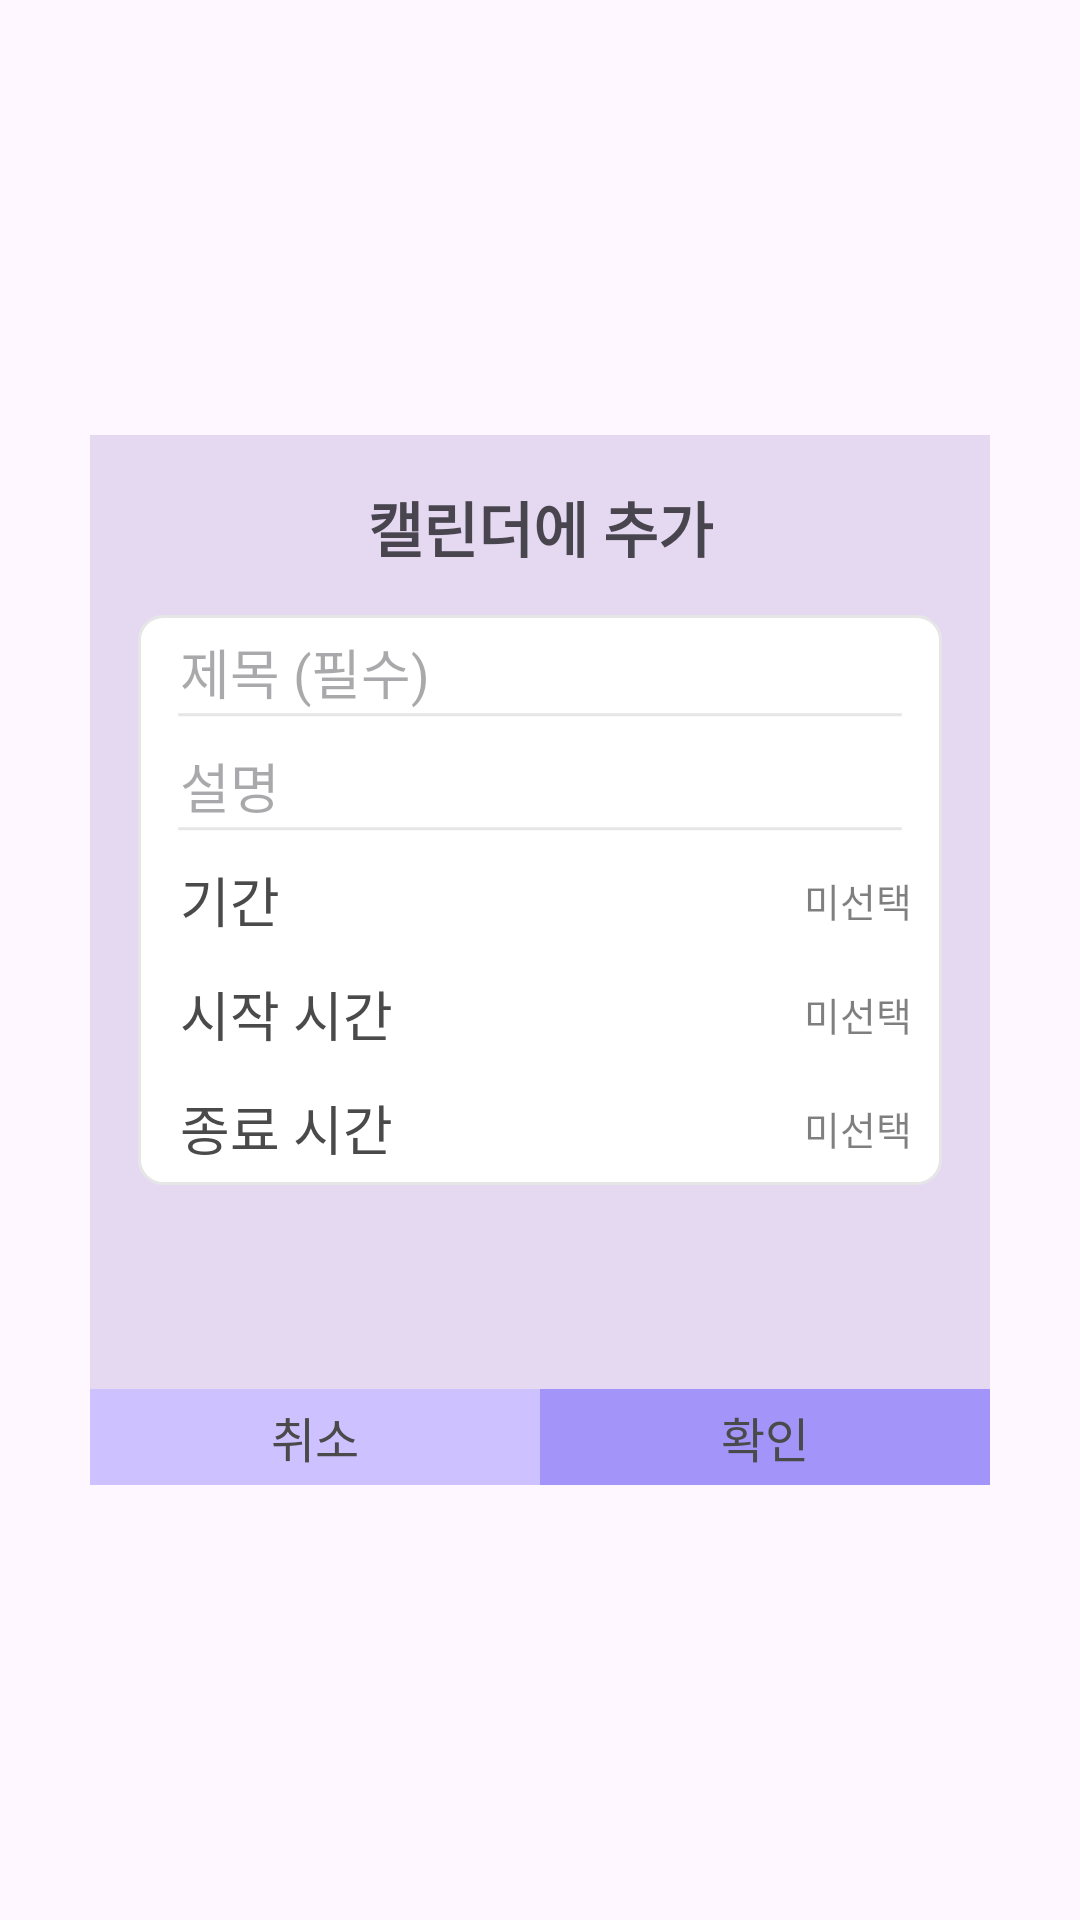

The Android layout XML behind this screen, and the referenced resources:
<!-- AndroidManifest.xml: application theme Theme.TodoList -->
<!-- res/layout/fragment_add_calendar_dialog.xml -->
<?xml version="1.0" encoding="utf-8"?>
<layout xmlns:android="http://schemas.android.com/apk/res/android"
    xmlns:tools="http://schemas.android.com/tools"
    xmlns:app="http://schemas.android.com/apk/res-auto">

    <androidx.constraintlayout.widget.ConstraintLayout
        android:layout_width="match_parent"
        android:layout_height="match_parent"
        tools:context=".AddCalendarDialogFragment">

        <androidx.constraintlayout.widget.ConstraintLayout
            android:id="@+id/layout_dialog"
            android:layout_width="300dp"
            android:layout_height="350dp"
            android:background="@color/violet_229"
            app:layout_constraintTop_toTopOf="parent"
            app:layout_constraintBottom_toBottomOf="parent"
            app:layout_constraintStart_toStartOf="parent"
            app:layout_constraintEnd_toEndOf="parent">

            <TextView
                android:id="@+id/text_view_dialog_title"
                android:layout_width="wrap_content"
                android:layout_height="wrap_content"
                android:text="@string/add_calendar_dialog_title"
                android:textSize="20sp"
                android:textStyle="bold"
                android:layout_marginTop="16dp"
                app:layout_constraintStart_toStartOf="parent"
                app:layout_constraintEnd_toEndOf="parent"
                app:layout_constraintTop_toTopOf="parent">
            </TextView>

            <androidx.constraintlayout.widget.ConstraintLayout
                android:id="@+id/layout_inner"
                android:layout_width="match_parent"
                android:layout_height="wrap_content"
                android:background="@drawable/dialog_inner_item"
                android:layout_marginTop="60dp"
                android:layout_marginStart="16dp"
                android:layout_marginEnd="16dp"
                app:layout_constraintStart_toStartOf="parent"
                app:layout_constraintTop_toTopOf="parent"
                android:orientation="vertical">

                <EditText
                    android:id="@+id/edit_text_inner_title"
                    style="@style/Theme.TodoList.DialogInnerEditTextStyle"
                    android:layout_width="match_parent"
                    android:layout_height="38dp"
                    android:hint="@string/add_calendar_dialog_title_et_hint"
                    app:layout_constraintTop_toTopOf="parent"
                    app:layout_constraintStart_toStartOf="parent">
                </EditText>
                <EditText
                    android:id="@+id/edit_text_inner_detail"
                    style="@style/Theme.TodoList.DialogInnerEditTextStyle"
                    android:layout_width="match_parent"
                    android:layout_height="38dp"
                    android:hint="@string/add_calendar_dialog_detail_et_hint"
                    app:layout_constraintTop_toBottomOf="@+id/edit_text_inner_title"
                    app:layout_constraintStart_toStartOf="parent">
                </EditText>
                <android.widget.Button
                    android:id="@+id/button_inner_date"
                    style="@style/Theme.TodoList.DialogInnerButtonStyle"
                    android:layout_width="match_parent"
                    android:layout_height="38dp"
                    android:text="@string/add_calendar_dialog_date_btn"
                    app:layout_constraintTop_toBottomOf="@+id/edit_text_inner_detail"
                    app:layout_constraintStart_toStartOf="parent">
                </android.widget.Button>
                <TextView
                    android:id="@+id/text_view_inner_date"
                    style="@style/Theme.TodoList.DialogInnerMiniTextStyle"
                    android:layout_width="wrap_content"
                    android:layout_height="wrap_content"
                    android:text="@string/add_calendar_dialog_not_choice_default"
                    app:layout_constraintTop_toTopOf="@+id/button_inner_date"
                    app:layout_constraintBottom_toBottomOf="@+id/button_inner_date"
                    app:layout_constraintEnd_toEndOf="parent">
                </TextView>
                <android.widget.Button
                    android:id="@+id/button_inner_start_time"
                    style="@style/Theme.TodoList.DialogInnerButtonStyle"
                    android:layout_width="match_parent"
                    android:layout_height="38dp"
                    android:text="@string/add_calendar_dialog_start_time_btn"
                    app:layout_constraintTop_toBottomOf="@+id/button_inner_date"
                    app:layout_constraintStart_toStartOf="parent">
                </android.widget.Button>
                <TextView
                    android:id="@+id/text_view_inner_start_time"
                    style="@style/Theme.TodoList.DialogInnerMiniTextStyle"
                    android:layout_width="wrap_content"
                    android:layout_height="wrap_content"
                    android:text="@string/add_calendar_dialog_not_choice_default"
                    app:layout_constraintTop_toTopOf="@+id/button_inner_start_time"
                    app:layout_constraintBottom_toBottomOf="@+id/button_inner_start_time"
                    app:layout_constraintEnd_toEndOf="parent">
                </TextView>
                <android.widget.Button
                    android:id="@+id/button_inner_end_time"
                    style="@style/Theme.TodoList.DialogInnerButtonStyle"
                    android:layout_width="match_parent"
                    android:layout_height="38dp"
                    android:text="@string/add_calendar_dialog_end_time_btn"
                    app:layout_constraintTop_toBottomOf="@+id/button_inner_start_time"
                    app:layout_constraintStart_toStartOf="parent">
                </android.widget.Button>
                <TextView
                    android:id="@+id/text_view_inner_end_time"
                    style="@style/Theme.TodoList.DialogInnerMiniTextStyle"
                    android:layout_width="wrap_content"
                    android:layout_height="wrap_content"
                    android:text="@string/add_calendar_dialog_not_choice_default"
                    app:layout_constraintTop_toTopOf="@+id/button_inner_end_time"
                    app:layout_constraintBottom_toBottomOf="@+id/button_inner_end_time"
                    app:layout_constraintEnd_toEndOf="parent">
                </TextView>
            </androidx.constraintlayout.widget.ConstraintLayout>


            <android.widget.Button
                android:id="@+id/button_dialog_negative"
                style="@style/Theme.TodoList.DialogNegativeButtonStyle"
                android:text="@string/add_calendar_dialog_negative_btn"
                android:layout_width="0dp"
                android:layout_height="32dp"
                app:layout_constraintStart_toStartOf="parent"
                app:layout_constraintEnd_toStartOf="@id/button_dialog_positive"
                app:layout_constraintBottom_toBottomOf="parent">
            </android.widget.Button>
            <android.widget.Button
                android:id="@+id/button_dialog_positive"
                style="@style/Theme.TodoList.DialogPositiveButtonStyle"
                android:text="@string/add_calendar_dialog_positive_btn"
                android:layout_width="0dp"
                android:layout_height="32dp"
                app:layout_constraintStart_toEndOf="@id/button_dialog_negative"
                app:layout_constraintEnd_toEndOf="parent"
                app:layout_constraintBottom_toBottomOf="parent">
            </android.widget.Button>
        </androidx.constraintlayout.widget.ConstraintLayout>
    </androidx.constraintlayout.widget.ConstraintLayout>

</layout>
<!-- resources referenced by this layout -->
<resources>
  <color name="violet_229">#E5D9F2</color>
  <!-- drawable dialog_inner_item (drawable) -->
  <?xml version="1.0" encoding="utf-8"?>
  <selector xmlns:android="http://schemas.android.com/apk/res/android">
      <item>
          <shape android:shape="rectangle">
              <solid android:color="@color/white" />
              <corners android:radius="8dp" />
              <stroke
                  android:width="1dp"
                  android:color="@color/gray" />
          </shape>
      </item>
  </selector>
  <string name="add_calendar_dialog_date_btn">기간</string>
  <string name="add_calendar_dialog_detail_et_hint">설명</string>
  <string name="add_calendar_dialog_end_time_btn">종료 시간</string>
  <string name="add_calendar_dialog_negative_btn">취소</string>
  <string name="add_calendar_dialog_not_choice_default">미선택</string>
  <string name="add_calendar_dialog_positive_btn">확인</string>
  <string name="add_calendar_dialog_start_time_btn">시작 시간</string>
  <string name="add_calendar_dialog_title">캘린더에 추가</string>
  <string name="add_calendar_dialog_title_et_hint">제목 (필수)</string>
  <style name="Theme.TodoList.DialogInnerButtonStyle">
          <item name="android:minWidth">0dp</item>
          <item name="android:background">@drawable/dialog_inner_button</item>
          <item name="android:textSize">18sp</item>
          <item name="android:stateListAnimator">@null</item>
          <item name="android:gravity">left|center</item>
          <item name="android:paddingLeft">14dp</item>
          <item name="android:textColor">@color/bright_black</item>
      </style>
  <style name="Theme.TodoList.DialogInnerMiniTextStyle">
          <item name="android:textSize">13sp</item>
          <item name="android:layout_marginEnd">10dp</item>
          <item name="android:textColor">@color/black_50</item>
      </style>
  <style name="Theme.TodoList.DialogNegativeButtonStyle">
          <item name="android:stateListAnimator">@null</item>
          <item name="android:background">@drawable/dialog_negative_button</item>
          <item name="android:textColor">@color/bright_black</item>
          <item name="android:textSize">16sp</item>
      </style>
  <style name="Theme.TodoList.DialogPositiveButtonStyle">
          <item name="android:stateListAnimator">@null</item>
          <item name="android:background">@drawable/dialog_positive_button</item>
          <item name="android:textColor">@color/bright_black</item>
          <item name="android:textSize">16sp</item>
      </style>
  <style name="Theme.TodoList" parent="Base.Theme.TodoList" />
  <color name="white">#FFFFFFFF</color>
  <color name="gray">#E6E6E6</color>
  <!-- drawable dialog_inner_button (drawable) -->
  <?xml version="1.0" encoding="utf-8"?>
  <selector xmlns:android="http://schemas.android.com/apk/res/android">
      <item android:state_pressed="true">
          <shape android:shape="rectangle">
              <solid android:color="@color/gray" />
              <corners android:radius="8dp" />
          </shape>
      </item>
  </selector>
  <color name="bright_black">#4A4A4A</color>
  <color name="black_50">#80000000</color>
  <!-- drawable dialog_positive_button (drawable) -->
  <?xml version="1.0" encoding="utf-8"?>
  <selector xmlns:android="http://schemas.android.com/apk/res/android">
      <item android:state_checked="true">
          <shape android:shape="rectangle">
              <solid android:color="@color/violet_162" />
          </shape>
      </item>
  
      <item android:state_checked="false">
          <shape android:shape="rectangle">
              <solid android:color="@color/violet_162" />
          </shape>
      </item>
  </selector>
  <style name="Base.Theme.TodoList" parent="Theme.Material3.DayNight.NoActionBar">
          
          
      </style>
  <color name="violet_162">#A294F9</color>
  <color name="violet_205">#CDC1FF</color>
</resources>
